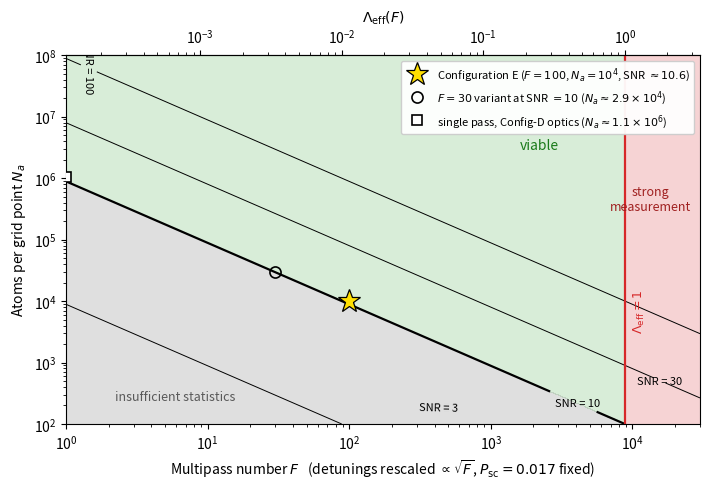

The matplotlib source for this figure:
"""Fig 3: (F, N_a) regime map at fixed P_sc = 0.017. All numbers derived from frozen Config E constants."""
import numpy as np, matplotlib
matplotlib.use('Agg')
import matplotlib.pyplot as plt
from matplotlib.colors import to_rgba

# Frozen constants (aprime_constants_frozen.txt)
Lam100   = 1.131e-2          # Lambda_eff at F=100, Config E
Lam_sp   = 9.50e-5           # single-pass Config-D-optics reference (two-level, Table 2 ref block)
Na_star, F_star = 1e4, 100   # Configuration E operating point
SNR_star = np.sqrt(Na_star*Lam100)

Lam = lambda F: Lam100*F/100.0
Na_floor = lambda F: 100.0/Lam(F)          # SNR = 10 statistics floor
F_coh = 100.0/Lam100                        # Lambda_eff = 1 boundary

F  = np.logspace(0, np.log10(3e4), 400)
Na = np.logspace(2, 8, 400)
FF, NN = np.meshgrid(F, Na)
SNR = np.sqrt(NN*Lam(FF))

fig, ax = plt.subplots(figsize=(7.2, 5.0))
# regions
viable = (SNR >= 10) & (Lam(FF) < 1)
weak_stats = SNR < 10
strong = Lam(FF) >= 1
ax.contourf(FF, NN, viable.astype(float), levels=[0.5,1.5], colors=[to_rgba('#2ca02c',0.18)])
ax.contourf(FF, NN, weak_stats.astype(float), levels=[0.5,1.5], colors=[to_rgba('0.5',0.25)])
ax.contourf(FF, NN, strong.astype(float), levels=[0.5,1.5], colors=[to_rgba('#d62728',0.20)])
# SNR contours
cs = ax.contour(FF, NN, SNR, levels=[1,3,10,30,100], colors='k', linewidths=[0.7,0.7,1.6,0.7,0.7])
ax.clabel(cs, fmt=lambda v: f"SNR = {v:g}", fontsize=8, inline=True)
# coherence boundary
ax.axvline(F_coh, color='#d62728', lw=1.6)
ax.text(F_coh*1.12, 3e3, r'$\Lambda_\mathrm{eff}=1$', color='#d62728', rotation=90, va='bottom', fontsize=9)
# markers
ax.plot(F_star, Na_star, marker='*', ms=17, mfc='#ffdf00', mec='k', mew=0.9, ls='none', zorder=6,
        label=fr'Configuration E ($F=100$, $N_a=10^4$, SNR $\approx {SNR_star:.1f}$)')
Na30 = Na_floor(30.0)
ax.plot(30, Na30, marker='o', ms=8, mfc='none', mec='k', mew=1.2, ls='none', zorder=6,
        label=fr'$F=30$ variant at SNR $=10$ ($N_a\approx {Na30/1e4:.1f}\times10^4$)')
Na_sp10 = 100.0/Lam_sp
ax.plot(1, Na_sp10, marker='s', ms=7, mfc='w', mec='k', mew=1.2, ls='none', zorder=6,
        label=fr'single pass, Config-D optics ($N_a\approx1.1\times10^6$)')
ax.set_xscale('log'); ax.set_yscale('log')
ax.set_xlim(1, 3e4); ax.set_ylim(1e2, 1e8)
ax.set_xlabel(r'Multipass number $F$   (detunings rescaled $\propto\sqrt{F}$, $P_\mathrm{sc}=0.017$ fixed)')
ax.set_ylabel(r'Atoms per grid point $N_a$')
# secondary top axis: Lambda_eff
top = ax.secondary_xaxis('top', functions=(lambda f: Lam(f), lambda l: 100*l/Lam100))
top.set_xlabel(r'$\Lambda_\mathrm{eff}(F)$')
ax.text(2.2, 2.5e2, 'insufficient statistics', color='0.35', fontsize=9)
ax.text(1.6e3, 3e6, 'viable', color='#1a7a1a', fontsize=10)
ax.text(1.35e4, 3e5, 'strong\nmeasurement', color='#a02020', fontsize=9, ha='center')
ax.legend(loc='upper right', fontsize=8, framealpha=0.95)
fig.tight_layout()
fig.savefig('photon_curtain_fig3_regime.pdf'); fig.savefig('fig3_check.png', dpi=140)
# print the derived anchor numbers for the record
print(f"F_coh(Lam=1) = {F_coh:.0f}")
print(f"Na_floor(F=1) = {Na_floor(1):.3e} ; ref-block single-pass Na@10 = {Na_sp10:.3e}")
print(f"Na_floor(F=30) = {Na30:.3e} ; Na_floor(F=100) = {Na_floor(100):.3e} ; SNR(star) = {SNR_star:.2f}")
